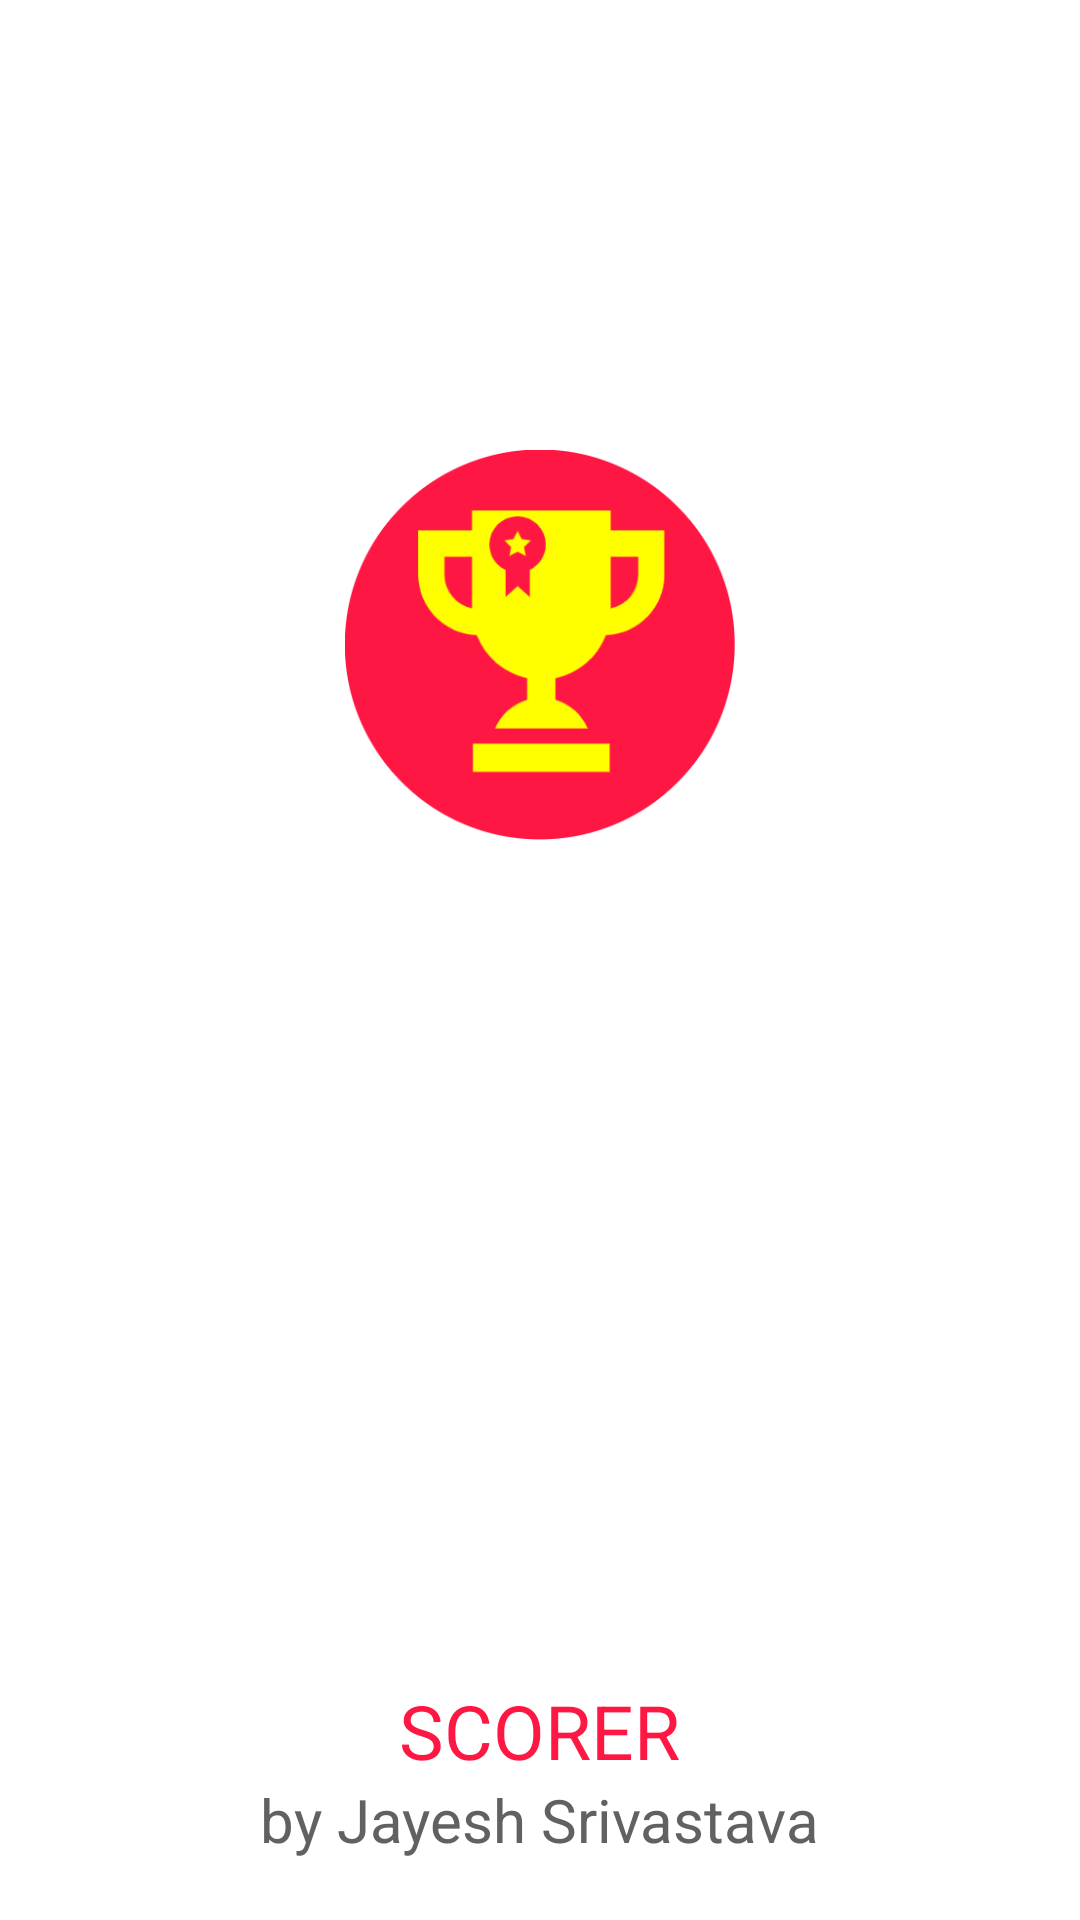

This screen was rendered from an Android layout file. Write that file and the resources it references.
<!-- AndroidManifest.xml: application theme AppTheme -->
<!-- res/layout/splash_layout.xml -->
<?xml version="1.0" encoding="utf-8"?>
<RelativeLayout xmlns:android="http://schemas.android.com/apk/res/android"
    xmlns:app="http://schemas.android.com/apk/res-auto"
    android:layout_width="match_parent"
    android:layout_height="match_parent"
    android:background="@color/splash_background"
    xmlns:tools="http://schemas.android.com/tools"
    tools:context=".SplashActivity">

    <LinearLayout
        android:layout_width="match_parent"
        android:layout_height="match_parent"
        android:orientation="vertical">
        <ImageView
            android:src="@drawable/splash_pic"
            android:layout_width="130dp"
            android:layout_height="130dp"
            android:layout_gravity="center"
            android:layout_marginTop="150dp"/>

        <TextView
            android:layout_width="wrap_content"
            android:layout_height="wrap_content"
            android:layout_gravity="center"
            android:layout_marginTop="280dp"
            android:text="@string/app_name"
            android:textAllCaps="true"
            android:textColor="@color/splash_text"
            android:textSize="25sp"
            app:fontFamily="@font/lato" />

        <TextView
            android:layout_width="wrap_content"
            android:layout_height="wrap_content"
            android:layout_gravity="center"
            android:layout_marginTop="-1dp"
            android:text="@string/splash_developed"
            android:textColor="@color/developed_text"
            android:textSize="20sp"
            app:fontFamily="@font/lato" />
    </LinearLayout>



</RelativeLayout>
<!-- resources referenced by this layout -->
<resources>
  <color name="developed_text">#616161</color>
  <color name="splash_background">#ffffff</color>
  <color name="splash_text">#FF1744</color>
  <!-- drawable splash_pic (drawable) -->
  <?xml version="1.0" encoding="utf-8"?>
  <layer-list xmlns:android="http://schemas.android.com/apk/res/android">
      <item android:drawable="@drawable/splash"/>
  </layer-list>
  <string name="app_name">Scorer</string>
  <string name="splash_developed">by Jayesh Srivastava</string>
  <style name="AppTheme" parent="Theme.AppCompat.Light.DarkActionBar">
          
          <item name="colorPrimary">@color/colorPrimary</item>
          <item name="colorPrimaryDark">@color/colorPrimaryDark</item>
          <item name="colorAccent">@color/colorAccent</item>
      </style>
  <!-- drawable splash: png bitmap (drawable-v24, 19941 bytes) -->
  <color name="colorPrimary">#6200EE</color>
  <color name="colorPrimaryDark">#FFD600</color>
  <color name="colorAccent">#03DAC5</color>
</resources>
